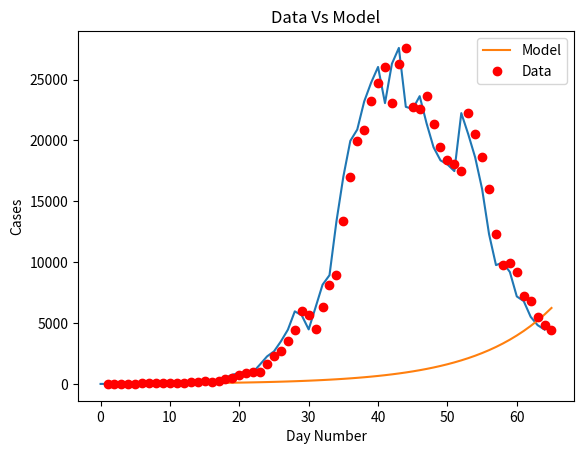
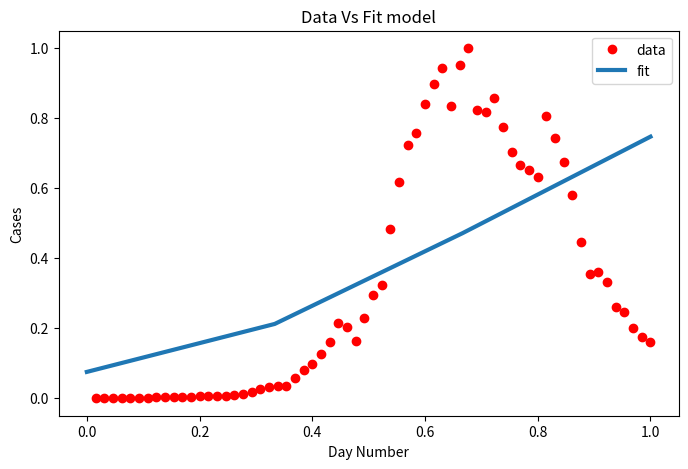

Write the Python code that produced these figures, in order.
import matplotlib
import matplotlib.pyplot as plt
import numpy as np
from scipy.optimize import curve_fit
import math

# Definition of the logistic function
def sigmoid(x, Beta_1, Beta_2):
     y = 1 / (1 + np.exp(-Beta_1*(x-Beta_2)))
     return y

def main():
  new_cases_sh = [2, 8, 16, 19, 28, 48, 55, 65, 80, 75, 83, 65, 169, 139, 202, 157, 260, 374, 503, 758, 896, 981, 983, 1609, 2264, 2676, 3500, (96 - 21 + 4381), (326 - 18 + 5656), (5298 + 355 - 16), (358 + 4144 -20), (260 + 6051 - 2), (7788 + 438 - 73), (8581 + 425 - 71), (13086 + 268 - 4), (16766 + 311 - 40), (19660 + 322 -15), (20398 + 824 - 323), (22609 + 1015 - 420), (23937 + 1006 - 191), (25173 + 914 - 47), (22348 + 994 - 273), (25141 + 1189 - 23), (25146 + 2573 - 114), (19872 + 3200 - 307), (19923 + 3590 - 922), (21582 + 3238 - 1177), (19831 + 2417 - 853 ), 19442, (2494 + 16407 - 533), (2634 + 15861 - 459), (15698 + 1931 - 143), (20634 + 2736 - 1120), (19657 + 1401 - 541), (16983 + 2472 - 846), (15319 + 1661 - 968), (11956 + 1606 - 1253), (9330 + 1292 - 858), (9545 + 5487 - 5062), (1249 + 8932 - 985), (7084 + 788 - 683), (6606 + 727 - 529), (5395 + 274 - 155), (4722 + 260 - 151), (4390 + 261 - 185)]

  plt.plot(new_cases_sh)
  plt.savefig('covid_20220505.png')
  plt.show()

  for i in range(len(new_cases_sh) - 1):
    growth_factor = float(new_cases_sh[i + 1]) / float(new_cases_sh[i])
    th = ""
    if( i + 1 == 1):
      th = "st"
    elif( i + 1 == 2):
      th = "nd"
    else:
      th = "th"
    print(i + 1, th + " growth factor: ", growth_factor)

  x_data, y_data = np.array(list(range(1, len(new_cases_sh) + 1))), np.array(new_cases_sh)

  # Choosing initial arbitrary beta parameters
  beta_1 = 0.09
  beta_2 = 305

  # application of the logistic function using beta
  Y_pred = sigmoid(x_data, beta_1, beta_2)

  # point prediction
  plt.plot(x_data, Y_pred * 15000000000000., label = "Model")
  plt.plot(x_data, y_data, 'ro', label = "Data")
  plt.title('Data Vs Model')
  plt.legend(loc ='best')
  plt.ylabel('Cases')
  plt.xlabel('Day Number')
  plt.savefig('prediction_20220505.png')
  plt.show()

  xdata = x_data / max(x_data)
  ydata = y_data / max(y_data)

  popt, pcov = curve_fit(sigmoid, xdata, ydata, maxfev=5000)
  # print the final params
  print("beta_1 = % f, beta_2 = % f" % (popt[0], popt[1]))

  x = np.linspace(0, 40, 4)
  x = x / max(x)

  plt.figure(figsize = (8, 5))

  y = sigmoid(x, *popt)

  plt.plot(xdata, ydata, 'ro', label ='data')
  plt.plot(x, y, linewidth = 3.0, label ='fit')
  plt.title("Data Vs Fit model")
  plt.legend(loc ='best')
  plt.ylabel('Cases')
  plt.xlabel('Day Number')
  plt.savefig('new_beta_prediction_20220505.png')
  plt.show()

if __name__ == '__main__':
  main()
